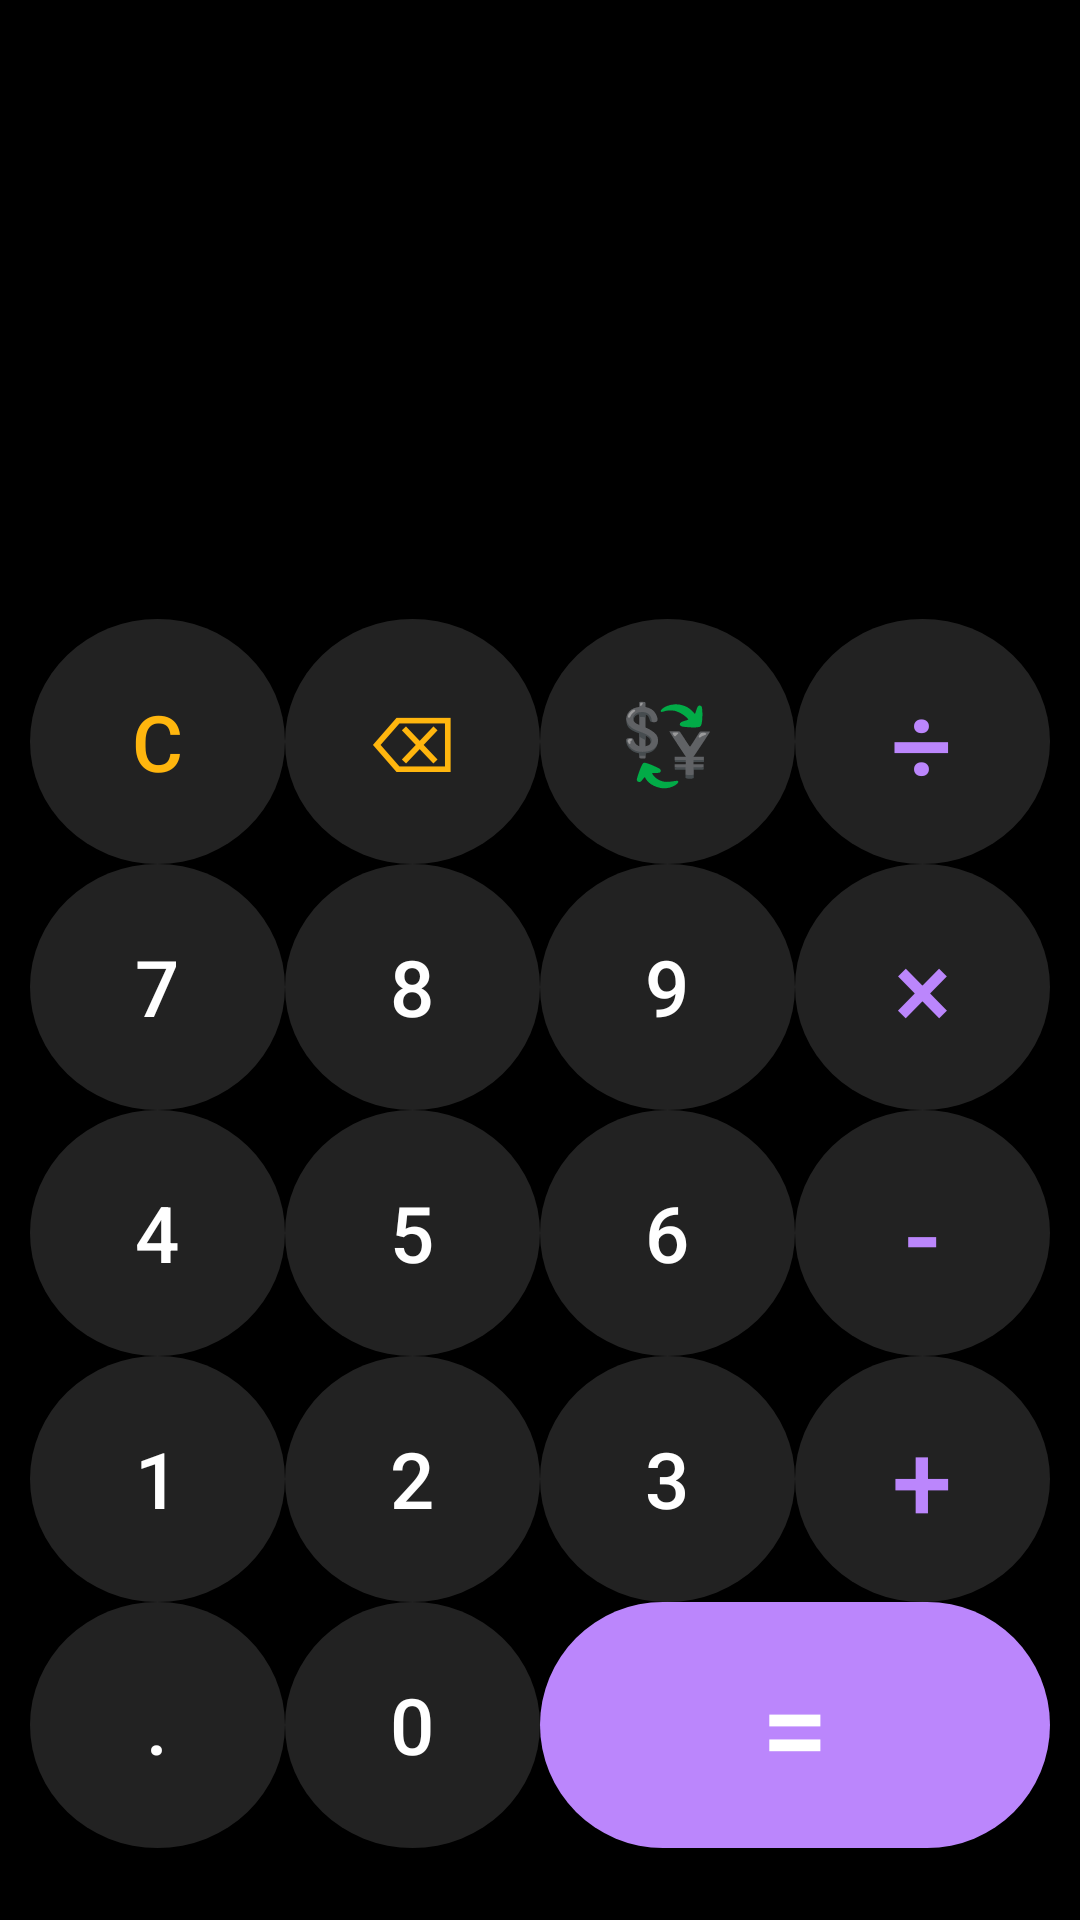

Write the Android layout XML for this screen, with the resource values it uses.
<!-- AndroidManifest.xml: application theme Theme.CalculatorProject -->
<!-- res/layout/activity_main.xml -->
<?xml version="1.0" encoding="utf-8"?>
<LinearLayout xmlns:android="http://schemas.android.com/apk/res/android"
    xmlns:app="http://schemas.android.com/apk/res-auto"
    xmlns:tools="http://schemas.android.com/tools"
    android:layout_width="match_parent"
    android:layout_height="match_parent"
    android:background="@color/black"
    android:orientation="vertical"
    tools:context=".MainActivity"
    tools:ignore="HardcodedText">

    <androidx.constraintlayout.widget.ConstraintLayout
        android:layout_width="match_parent"
        android:layout_height="wrap_content"
        android:padding="20dp">

        <TextView
            android:id="@+id/workTV"
            android:layout_width="match_parent"
            android:layout_height="wrap_content"
            android:lines="2"
            android:maxLines="2"
            android:text=""
            android:textAlignment="textEnd"
            android:textColor="@color/purple"
            android:textSize="25sp"
            app:layout_constraintBottom_toTopOf="@+id/resultTV"
            app:layout_constraintEnd_toEndOf="parent"
            app:layout_constraintStart_toStartOf="parent"
            app:layout_constraintTop_toTopOf="parent"
            app:layout_constraintVertical_bias="1.0" />

        <TextView
            android:id="@+id/resultTV"
            android:layout_width="match_parent"
            android:layout_height="wrap_content"
            android:lines="1"
            android:maxLines="1"
            android:text=""
            android:textAlignment="textEnd"
            android:textColor="@color/white"
            android:textSize="30sp"
            app:layout_constraintBottom_toBottomOf="parent"
            app:layout_constraintEnd_toEndOf="parent"
            app:layout_constraintStart_toStartOf="parent"
            app:layout_constraintTop_toTopOf="parent" />
    </androidx.constraintlayout.widget.ConstraintLayout>

    <TableRow
        style="@style/buttonRow">
        <Button
            style="@style/buttonNumber"
            android:text="C"
            android:onClick="allClearAction"
            android:textColor="@color/chris"
            android:background="@drawable/rounds">
        </Button>

        <Button
            style="@style/buttonNumber"
            android:text="⌫"
            android:textColor="@color/chris"
            android:onClick="backSpaceAction"
            android:background="@drawable/rounds">
        </Button>

        <Button
            style="@style/buttonNumber"
            android:text="💱"
            android:textColor="@color/chris"
            android:onClick="changeAction"
            android:background="@drawable/rounds">
        </Button>

        <Button
            style="@style/buttonOperator"
            android:text="÷"
            android:onClick="operatorAction"
            android:background="@drawable/rounds">
        </Button>
    </TableRow>

    <TableRow
        style="@style/buttonRow">
        <Button
            style="@style/buttonNumber"
            android:text="7"
            android:onClick="numberAction"
            android:background="@drawable/rounds">
        </Button>

        <Button
            style="@style/buttonNumber"
            android:text="8"
            android:onClick="numberAction"
            android:background="@drawable/rounds">
        </Button>

        <Button
            style="@style/buttonNumber"
            android:text="9"
            android:onClick="numberAction"
            android:background="@drawable/rounds">
        </Button>

        <Button
            style="@style/buttonOperator"
            android:text="×"
            android:onClick="operatorAction"
            android:background="@drawable/rounds">
        </Button>
    </TableRow>

    <TableRow
        style="@style/buttonRow">
        <Button
            style="@style/buttonNumber"
            android:text="4"
            android:onClick="numberAction"
            android:background="@drawable/rounds">
        </Button>

        <Button
            style="@style/buttonNumber"
            android:text="5"
            android:onClick="numberAction"
            android:background="@drawable/rounds">

        </Button>
        <Button
            style="@style/buttonNumber"
            android:text="6"
            android:onClick="numberAction"
            android:background="@drawable/rounds">
        </Button>

        <Button
            style="@style/buttonOperator"
            android:background="@drawable/rounds"
            android:onClick="operatorAction"
            android:text="-">

        </Button>
    </TableRow>

    <TableRow
        style="@style/buttonRow">
        <Button
            style="@style/buttonNumber"
            android:text="1"
            android:onClick="numberAction"
            android:background="@drawable/rounds">
        </Button>

        <Button
            style="@style/buttonNumber"
            android:text="2"
            android:onClick="numberAction"
            android:background="@drawable/rounds">
        </Button>

        <Button
            style="@style/buttonNumber"
            android:text="3"
            android:onClick="numberAction"
            android:background="@drawable/rounds">
        </Button>

        <Button
            style="@style/buttonOperator"
            android:text="+"
            android:onClick="operatorAction"
            android:background="@drawable/rounds">
        </Button>
    </TableRow>

    <TableRow
        android:layout_marginBottom="24dp"
        style="@style/buttonRow">
        <Button
            style="@style/buttonNumber"
            android:text="."
            android:onClick="numberAction"
            android:background="@drawable/rounds">
        </Button>

        <Button
            style="@style/buttonNumber"
            android:text="0"
            android:onClick="numberAction"
            android:background="@drawable/rounds">
        </Button>

        <Button
            style="@style/buttonNumber"
            android:text="="
            android:layout_weight="2"
            android:background="@drawable/round_equals"
            android:textSize="40sp"
            android:onClick="equalsAction"
            android:textColor="@color/white">
        </Button>
    </TableRow>
</LinearLayout>
<!-- resources referenced by this layout -->
<resources>
  <color name="black">#FF000000</color>
  <color name="chris">#FFB60E</color>
  <color name="purple">#FFBB86FC</color>
  <color name="white">#FFFFFFFF</color>
  <!-- drawable round_equals (drawable) -->
  <?xml version="1.0" encoding="utf-8"?>
  <shape xmlns:android="http://schemas.android.com/apk/res/android"
      android:shape="rectangle">
  
      <solid android:color="@color/purple" />
      <corners android:topLeftRadius="500dp"
          android:topRightRadius="500dp"
          android:bottomLeftRadius="500dp"
          android:bottomRightRadius="500dp" />
  </shape>
  <!-- drawable rounds (drawable) -->
  <?xml version="1.0" encoding="utf-8"?>
  <shape xmlns:android="http://schemas.android.com/apk/res/android"
      android:shape="oval">
  
      <solid android:color="@color/almostBlack" />
      <corners android:radius="100dp"/>
  </shape>
  <style name="buttonNumber">
          <item name="android:layout_weight">1</item>
          <item name="android:layout_height">match_parent</item>
          <item name="android:layout_width">0dp</item>
          <item name="android:background">@color/almostBlack</item>
          <item name="android:textSize">26sp</item>
          <item name="android:textColor">@color/white</item>
          <item name="android:onClick">numberAction</item>
      </style>
  <style name="buttonOperator">
          <item name="android:layout_weight">1</item>
          <item name="android:layout_height">match_parent</item>
          <item name="android:layout_width">0dp</item>
          <item name="android:background">@color/almostBlack</item>
          <item name="android:textSize">36sp</item>
          <item name="android:textColor">@color/purple</item>
          <item name="android:onClick">operationAction</item>
      </style>
  <style name="buttonRow">
          <item name="android:layout_weight">1</item>
          <item name="android:layout_height">24dp</item>
          <item name="android:layout_width">match_parent</item>
          <item name="android:textSize">25sp</item>
          <item name="android:layout_marginLeft">10dp</item>
          <item name="android:layout_marginRight">10dp</item>
      </style>
  <style name="Theme.CalculatorProject" parent="Theme.AppCompat">
          <item name="android:colorPrimary">@color/purple</item>
          <item name="colorPrimaryVariant">@color/almostBlack</item>
          <item name="colorOnPrimary">@color/white</item>
          <item name="android:statusBarColor">?attr/colorPrimaryVariant</item>
      </style>
  <color name="almostBlack">#222</color>
</resources>
